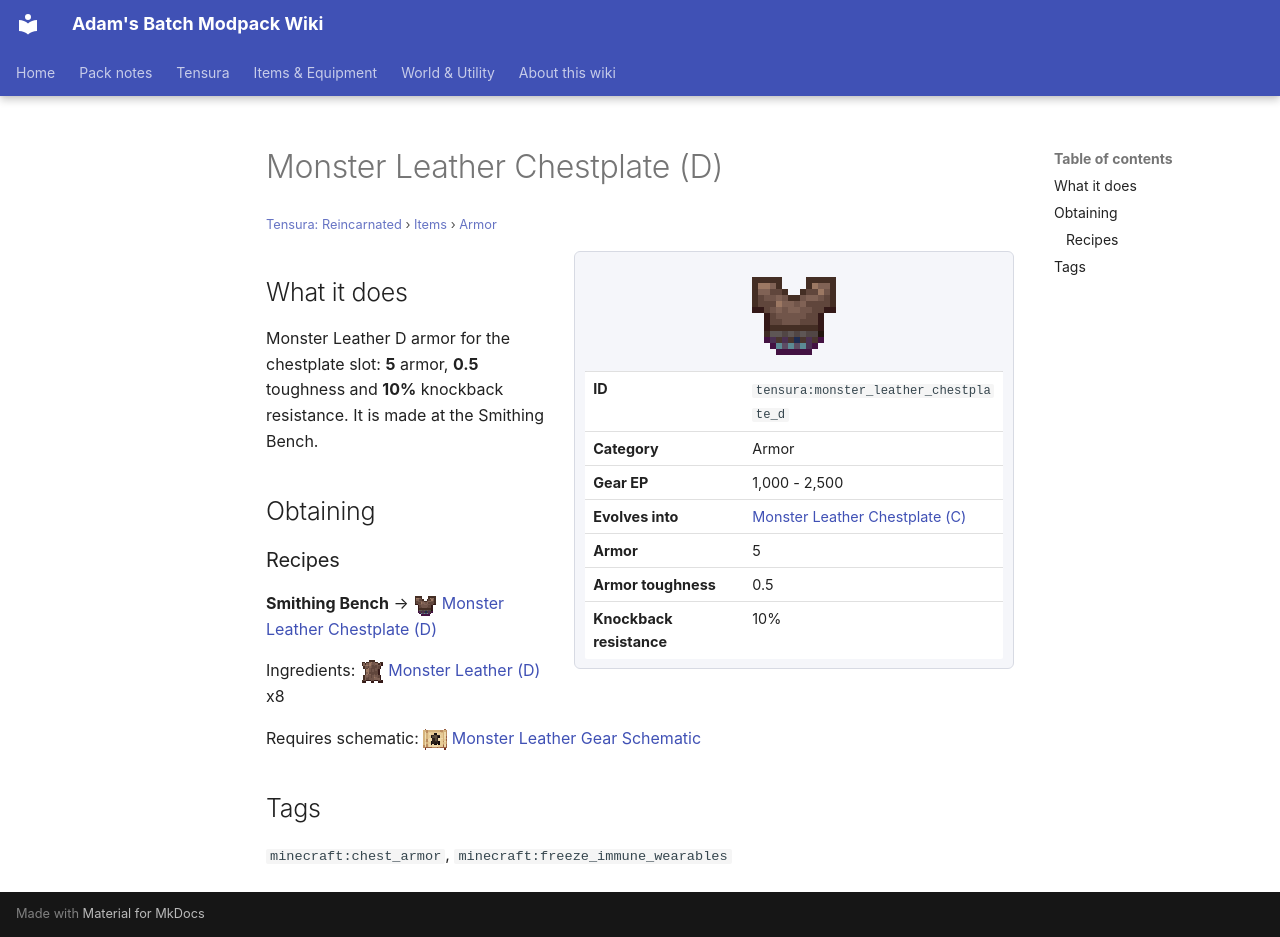

repository: Proteus-Nell/Adams-Batch-MC-Modpack-Wiki · page: tensura-reincarnated/items/armor/monster-leather-chestplate-d/index.html · generator: mkdocs

# Monster Leather Chestplate (D)

<small>[Tensura: Reincarnated](../../index.md) &rsaquo; [Items](../index.md) &rsaquo; [Armor](index.md)</small>

<div class="infobox" markdown>

![Monster Leather Chestplate (D)](../../../assets/icons/tensura/item/monster_leather_chestplate_d.png)

| | |
|---|---|
| **ID** | `tensura:monster_leather_chestplate_d` |
| **Category** | Armor |
| **Gear EP** | 1,000 - 2,500 |
| **Evolves into** | [Monster Leather Chestplate (C)](monster-leather-chestplate-c.md) |
| **Armor** | 5 |
| **Armor toughness** | 0.5 |
| **Knockback resistance** | 10% |

</div>

## What it does

Monster Leather D armor for the chestplate slot: **5** armor, **0.5** toughness and **10%** knockback resistance. It is made at the Smithing Bench.

## Obtaining

### Recipes

**Smithing Bench** &rarr; ![](../../../assets/icons/tensura/item/monster_leather_chestplate_d.png) [Monster Leather Chestplate (D)](monster-leather-chestplate-d.md)

Ingredients: ![](../../../assets/icons/tensura/item/monster_leather_d.png) [Monster Leather (D)](../miscellaneous/monster-leather-d.md) x8

Requires schematic: ![](../../../assets/icons/tensura/item/monster_leather_gear_schematic.png) [Monster Leather Gear Schematic](../schematics/monster-leather-gear-schematic.md)

## Tags

`minecraft:chest_armor`, `minecraft:freeze_immune_wearables`
